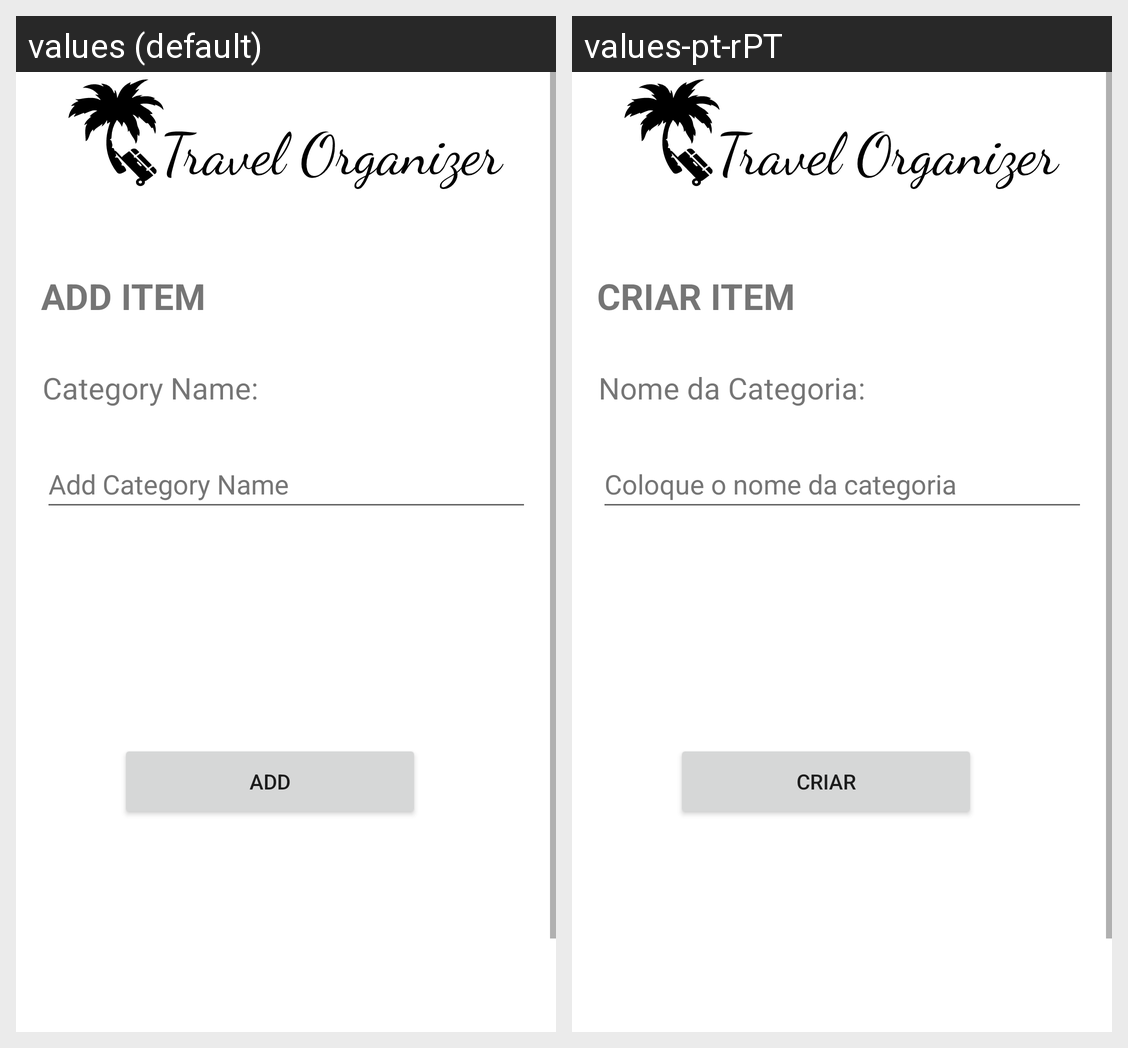

Strings drawn on this Android screen and how each of the app's shown locales translates them:
Android screen res/layout/activity_add_category.xml rendered under 2 locales, left to right: values (default), values-pt-rPT. Device: Nexus 5 (rendered at 1080×1920; each locale shown at half size, 540×960, under a caption strip naming it); theme Theme.TravellOrganizer.
Strings drawn on this screen, with the default value and each locale's value (text and hints the layout hard-codes, and strings that could not be matched under every locale, appear in the picture but are not listed):

add_item_title
  values: ADD ITEM
  values-pt-rPT: CRIAR ITEM

create_item
  values: Add
  values-pt-rPT: Criar

add_category_name
  values: Add Category Name
  values-pt-rPT: Coloque o nome da categoria

category_name
  values: Category Name:
  values-pt-rPT: Nome da Categoria:
